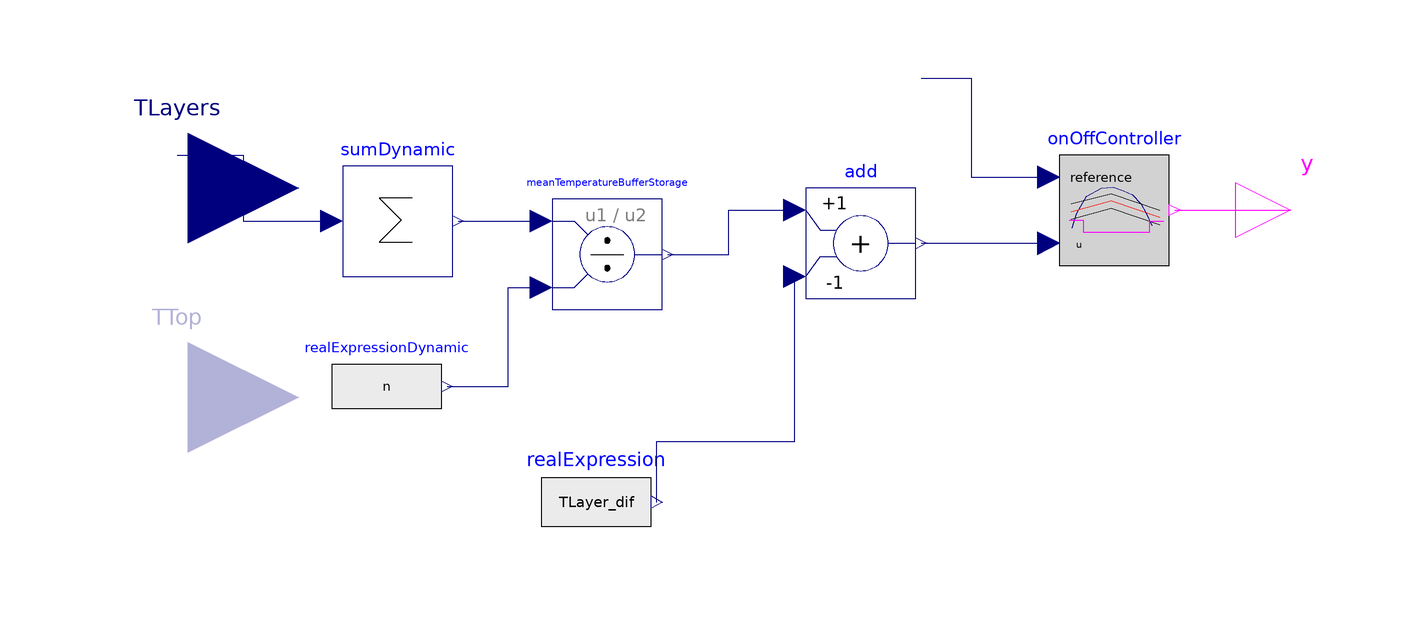

The component connection diagram of the Modelica model below, drawn from its own Placement and Line annotations.

model twoPositionController_layers
  extends Regelungseinheit.BaseClass.partialTwoPositionController(
      realExpression(y=TLayer_dif),
      final layerCal=true);
   parameter Boolean layerCal=true
    "If true, the two-position controller uses the mean temperature of the buffer storage";
  parameter Integer n=3 "Number of layers in buffer storage";
  parameter Modelica.SIunits.TemperatureDifference TLayer_dif=8 "Reference difference temperature for the on off controller for the buffer storage with layer calculation";
  parameter Modelica.SIunits.Temperature Tlayerref=273.15+65;


  Modelica.Blocks.Math.Sum sumDynamic(nin=n)
    annotation (Placement(transformation(extent={{-72,20},{-52,40}})));
  Modelica.Blocks.Math.Division meanTemperatureBufferStorage
    annotation (Placement(transformation(extent={{-34,14},{-14,34}})));
  Modelica.Blocks.Sources.RealExpression realExpressionDynamic(y=n)
    annotation (Placement(transformation(extent={{-74,-10},{-54,10}})));
  Modelica.Blocks.Sources.RealExpression realExpression(y=TLayer_dif)
    annotation (Placement(transformation(extent={{-36,-32},{-16,-10}})));
equation
  connect(sumDynamic.y, meanTemperatureBufferStorage.u1) annotation (Line(
        points={{-51,30},{-36,30}},                   color={0,0,127}));
  connect(realExpressionDynamic.y, meanTemperatureBufferStorage.u2) annotation (
     Line(points={{-53,0},{-42,0},{-42,18},{-36,18}}, color={0,0,127}));
  connect(meanTemperatureBufferStorage.y, add.u1) annotation (Line(points={{-13,
          24},{-2,24},{-2,32},{10,32}}, color={0,0,127}));
  connect(realExpression.y, add.u2) annotation (Line(points={{-15,-21},{-15,-10},
          {10,-10},{10,20}}, color={0,0,127}));
  connect(TLayers, sumDynamic.u) annotation (Line(points={{-102,42},{-90,42},{
          -90,30},{-74,30}}, color={0,0,127}));
  annotation (Icon(coordinateSystem(preserveAspectRatio=false)), Diagram(
        coordinateSystem(preserveAspectRatio=false)));
end twoPositionController_layers;